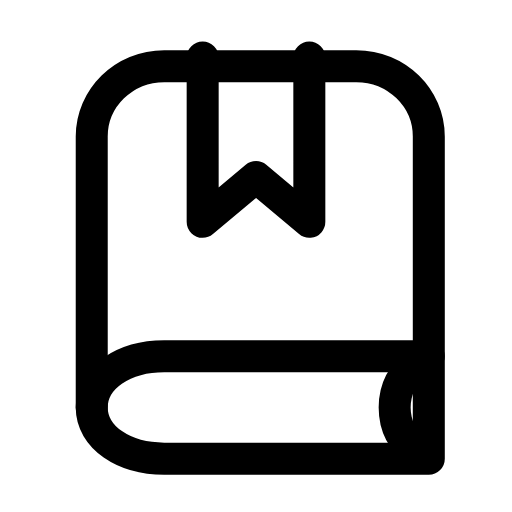
t = 0.00 s
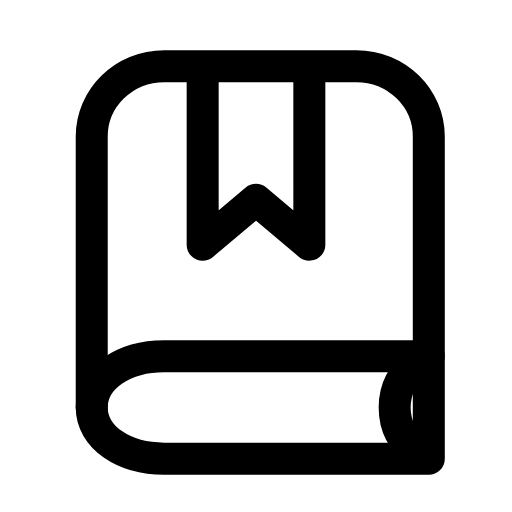
t = 0.25 s
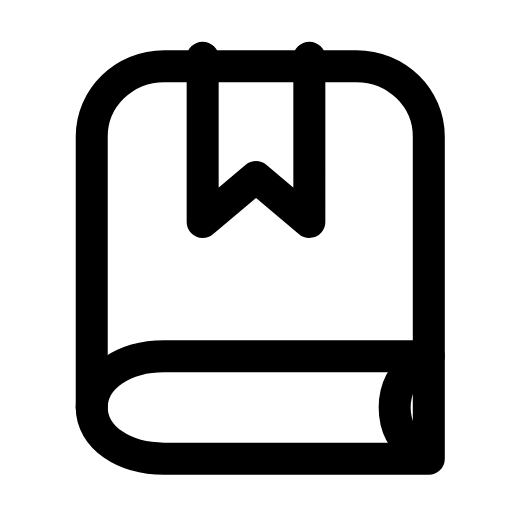
t = 0.54 s
t = 0.78 s: frame unchanged from t = 0.00 s, image omitted
t = 1.06 s: frame unchanged from t = 0.00 s, image omitted
t = 1.32 s: frame unchanged from t = 0.00 s, image omitted

The animated SVG that drew these frames (rendered in a browser with its animation timeline set to each time). Animation: 1 SMIL element (animateTransform=1); one cycle of 1.60 s, repeats indefinitely.

<svg xmlns="http://www.w3.org/2000/svg" width="24" height="24" viewBox="0 0 24 24" fill="none"><path stroke="currentColor" stroke-width="1.5" stroke-linecap="round" stroke-linejoin="round" fill="none" d="M20.1 16.7L20.1 6.4C20.1 4.6 18.6 3.1 16.7 3.1L7.7 3.1C5.8 3.1 4.3 4.6 4.3 6.4L4.3 19.1"></path><path stroke="currentColor" stroke-width="1.5" stroke-linecap="round" stroke-linejoin="round" fill="none" d="M20.1 16.7L7.7 16.7C5.8 16.7 4.3 17.7 4.3 19.1S5.8 21.5 7.7 21.5L20.1 21.5L20.1 16.7"></path><path stroke="currentColor" stroke-width="1.5" stroke-linecap="round" stroke-linejoin="round" fill="none" d="M19.6 17C18.9 17.5 18.5 18.2 18.5 19.1S18.9 20.7 19.6 21.2"></path><g><animateTransform attributeName="transform" type="translate" values="0 0;0 0;0 1.1;0 1.1;0 0;0 0;0 0;0 0;0 1.1;0 1.1;0 0;0 0;0 0" keyTimes="0;0.1125;0.2025;0.27;0.36;0.45;0.6;0.66;0.72;0.765;0.825;0.9;1" dur="1.6s" repeatCount="indefinite" calcMode="spline" keySplines="0.16 1 0.3 1;0.16 1 0.3 1;0.16 1 0.3 1;0.16 1 0.3 1;0.16 1 0.3 1;0.16 1 0.3 1;0.16 1 0.3 1;0.16 1 0.3 1;0.16 1 0.3 1;0.16 1 0.3 1;0.16 1 0.3 1;0.16 1 0.3 1"/><path stroke="currentColor" stroke-width="1.5" stroke-linecap="round" stroke-linejoin="round" fill="none" d="M9.5 2.7L9.5 10.4L12 8.3L14.5 10.4L14.5 2.7"></path></g></svg>
